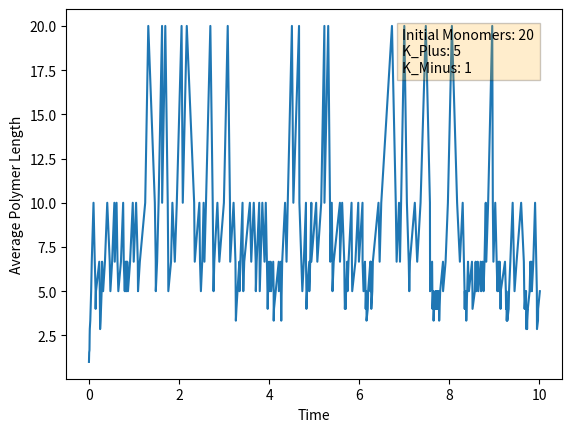
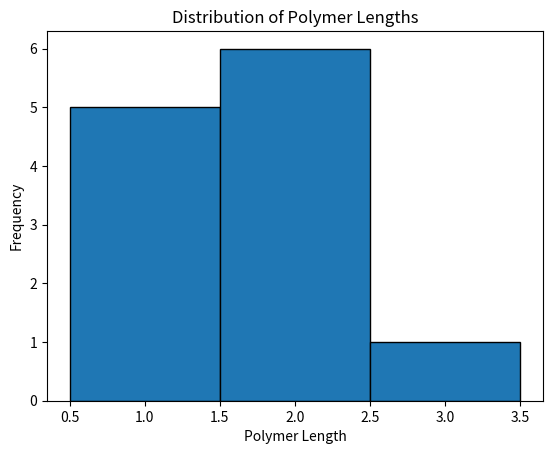

Here is the Python script that generated these plots, in order:
import math
import random
import matplotlib.pyplot as plt
import numpy as np

state = [1] * 20 #list of 20 monomers of length 1
t = 0

max_time = 10; #placeholder for now

trajectory = [(state.copy(), t)]  # store the initial state and time

#reaction rates
k_plus = 5; #placeholder for now
k_minus = 1; #placeholder for now

while t < max_time:
    #PART 1: two reaction types (join or break)
    #join
    n = len(state)
    a_join = k_plus * ((n*(n-1))/2)

    #break
    n_bonds = sum(state[i]-1 for i in range(len(state)))
    a_break = k_minus * n_bonds

    a_total = a_join + a_break

    if a_total == 0: #no more reactions can occur
        break

    #PART 2: determine time to next reaction
    r = random.uniform(0, 1)
    T = -math.log(r)/a_total #random time

    t = t + T
    
    #PART 3: determine which reaction occurs
    f = r * a_total

    if f < a_join:
        #join reaction occurs
        #choose two random indices to join
        i, j = random.sample(range(len(state)), 2)
        state[i] += state[j]
        del state[j]
    else:
        #break reaction occurs
        #choose a random index to break
        bond_index = random.randint(0, n_bonds - 1)
        for i in range(len(state)):
            if bond_index < state[i] - 1:
                #break the bond at index i
                state[i] -= bond_index
                state.append(bond_index)  # add a new monomer of length 1
                break
            else:
                bond_index -= (state[i] - 1)

    trajectory.append((state.copy(), t))    

#PLOT: x-axis: time, y-axis: average polymer length
# the data
x = [trajectory[i][1] for i in range(len(trajectory))]
y = [np.mean(trajectory[i][0]) for i in range(len(trajectory))]

plt.figtext(0.65, 0.75, f"Initial Monomers: {len(trajectory[0][0])}\nK_Plus: {k_plus}\nK_Minus: {k_minus}", fontsize=10, bbox={'facecolor':'orange', 'alpha':0.2})

# create the plot
plt.plot(x, y)
plt.xlabel('Time')
plt.ylabel('Average Polymer Length')

# save the plot as an image
plt.savefig('my_graph.png', dpi=300)

#PLOT: x-axis: polymer length, y-axis: frequency
# the data
avg_lengths = trajectory[(max_time-2)][0] #trajectory at equilibrium (two time steps before the end of the simulation)
plt.figure()
plt.hist(avg_lengths, bins=range(1, max(avg_lengths) + 2), align='left', edgecolor='black')
plt.xlabel('Polymer Length')
plt.ylabel('Frequency')
plt.title('Distribution of Polymer Lengths')
plt.savefig('polymer_lengths.png', dpi=300)
